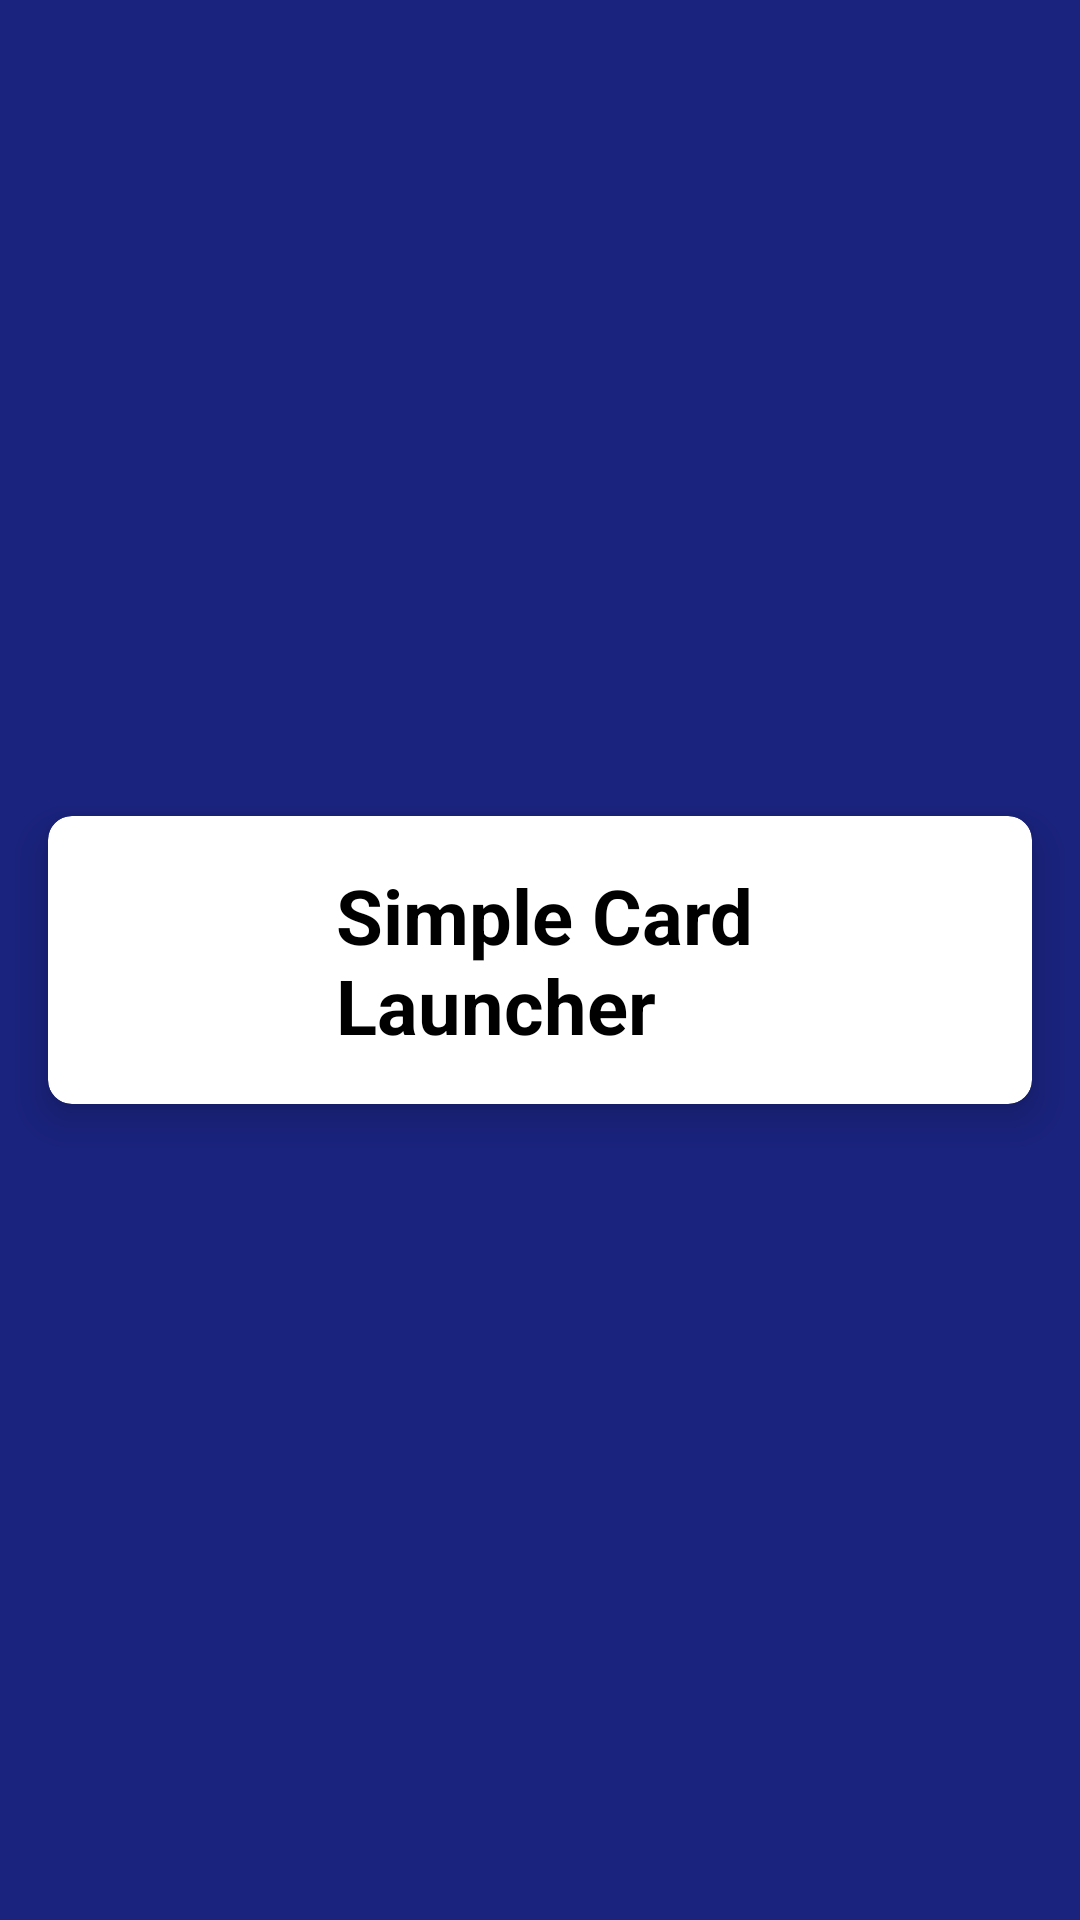

Produce the Android XML layout that renders to this screen, including the resource entries it uses.
<!-- AndroidManifest.xml: application theme AppTheme -->
<!-- res/layout/layout_item.xml -->
<?xml version="1.0" encoding="utf-8"?>
<androidx.constraintlayout.widget.ConstraintLayout
    xmlns:android="http://schemas.android.com/apk/res/android"
    xmlns:app="http://schemas.android.com/apk/res-auto"
    android:layout_width="match_parent"
    android:layout_height="wrap_content"
    android:animateLayoutChanges="true">

    <androidx.cardview.widget.CardView
        xmlns:android="http://schemas.android.com/apk/res/android"
        xmlns:app="http://schemas.android.com/apk/res-auto"
        xmlns:tools="http://schemas.android.com/tools"
        android:id="@+id/itemCardView"
        android:layout_width="match_parent"
        android:layout_height="wrap_content"
        android:layout_margin="@dimen/margin"
        android:animateLayoutChanges="true"
        android:elevation="8dp"
        app:cardCornerRadius="8dp"
        app:cardElevation="8dp"
        app:layout_constraintBottom_toBottomOf="parent"
        app:layout_constraintEnd_toEndOf="parent"
        app:layout_constraintStart_toStartOf="parent"
        app:layout_constraintTop_toTopOf="parent">

        <androidx.constraintlayout.widget.ConstraintLayout
            android:layout_width="match_parent"
            android:layout_height="match_parent">

            <ImageView
                android:id="@+id/item_image"
                android:layout_width="64dp"
                android:layout_height="64dp"
                android:layout_margin="@dimen/margin"
                app:layout_constraintBottom_toBottomOf="parent"
                app:layout_constraintStart_toStartOf="parent"
                app:layout_constraintTop_toTopOf="parent"/>

            <TextView
                android:id="@+id/item_label"
                android:layout_width="0dp"
                android:layout_height="0dp"
                android:layout_margin="@dimen/margin"
                android:autoSizeTextType="uniform"
                android:gravity="center_vertical"
                android:text="@string/app_name"
                android:textColor="@android:color/black"
                android:textStyle="bold"
                app:autoSizeTextType="uniform"
                app:layout_constraintBottom_toBottomOf="parent"
                app:layout_constraintEnd_toEndOf="parent"
                app:layout_constraintStart_toEndOf="@+id/item_image"
                app:layout_constraintTop_toTopOf="parent"
                tools:ignore="MissingPrefix"/>

        </androidx.constraintlayout.widget.ConstraintLayout>

    </androidx.cardview.widget.CardView>
</androidx.constraintlayout.widget.ConstraintLayout>
<!-- resources referenced by this layout -->
<resources>
  <dimen name="margin">16dp</dimen>
  <string name="app_name">Simple Card Launcher</string>
  <style name="AppTheme" parent="Theme.AppCompat.Light.NoActionBar">
          
          <item name="colorAccent">@color/colorAccent</item>
          <item name="colorPrimary">@color/colorPrimary</item>
          <item name="colorPrimaryDark">@color/colorPrimaryDark</item>
          <item name="android:windowBackground">?android:attr/colorPrimaryDark</item>
      </style>
  <color name="colorAccent">#009688</color>
  <color name="colorPrimary">#FFC107</color>
  <color name="colorPrimaryDark">#1a237e</color>
</resources>
